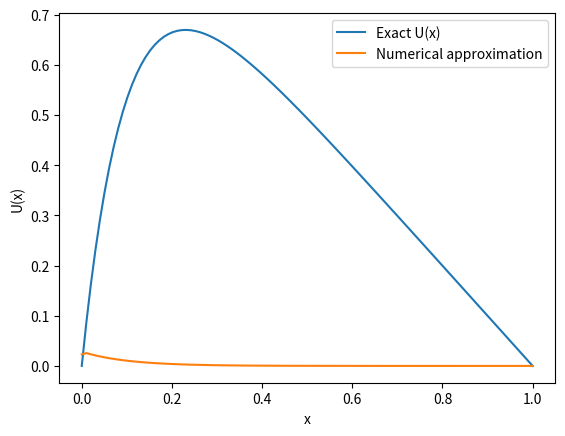

Recreate this plot in Python.
import numpy as np
import matplotlib.pyplot as plt

"""
b)
"""
np.random.seed(1001)
n = 100

# f_i som i oppgaven heter b_tilde
f = np.random.uniform(1,10, size=n)
f_tilde = np.zeros(n)
f_tilde[0] = f[0]

a = np.random.randint(1,10, size=n-1)
b = np.random.randint(1,10, size=n)
b_tilde = np.zeros(n)
b_tilde[0] = b[0]
c = np.random.randint(1,10, size=n-1)

# Making a matrix A:
A = np.zeros((n, n))
A[0, 0] = b[0]
for i in range(n-1):
    A[i+1, i+1] = b[i+1]
    A[i+1, i] = a[i]
    A[i, i+1] = c[i]

#print(A)

# Foreward substitution:
for i in range(n-1):
    b_tilde[i+1] = b[i+1] - a[i]*c[i]/b_tilde[i]
    f_tilde[i+1] = f[i+1] - a[i]*f_tilde[i]/b_tilde[i]

u = np.zeros(n)
u[-1] = f_tilde[-1]/b_tilde[-1]

# Backward substitution:
for j in range(n-1, 0, -1):
    u[j-1] = f_tilde[j-1] - c[j-1]*u[j]/b_tilde[j]



"""
c) Specializing our algorithm
"""

n = 100
x = np.linspace(0,1,n)
h = (x[-1]-x[0])/n

# U(x):
def exact(x):
    return 1 - (1 - np.exp(-10))*x - np.exp(-10*x)

# f(x):
def f(x):
    return 100*np.exp(-10*x)

a = -1
b = 2
b_tilde = np.zeros(n)
b_tilde[0] = b
c = -1

f = h**2*f(x)
f_tilde = np.zeros(n)
f_tilde[0] = f[0]

# Forward substitution:
for i in range(n-1):
    b_tilde[i+1] = b - c/2
    f_tilde[i+1] = f[i+1] + f[i]/2

u = np.zeros(n)
u[-1] = f_tilde[-1]/b_tilde[-1]

# Backward substitution:
for j in range(n-1, 0, -1):
    u[j-1] = f_tilde[j-1] + u[j]/2


plt.plot(x, exact(x), label='Exact U(x)')
plt.plot(x, u, label='Numerical approximation')
plt.legend()
plt.xlabel('x')
plt.ylabel('U(x)')
plt.show()
